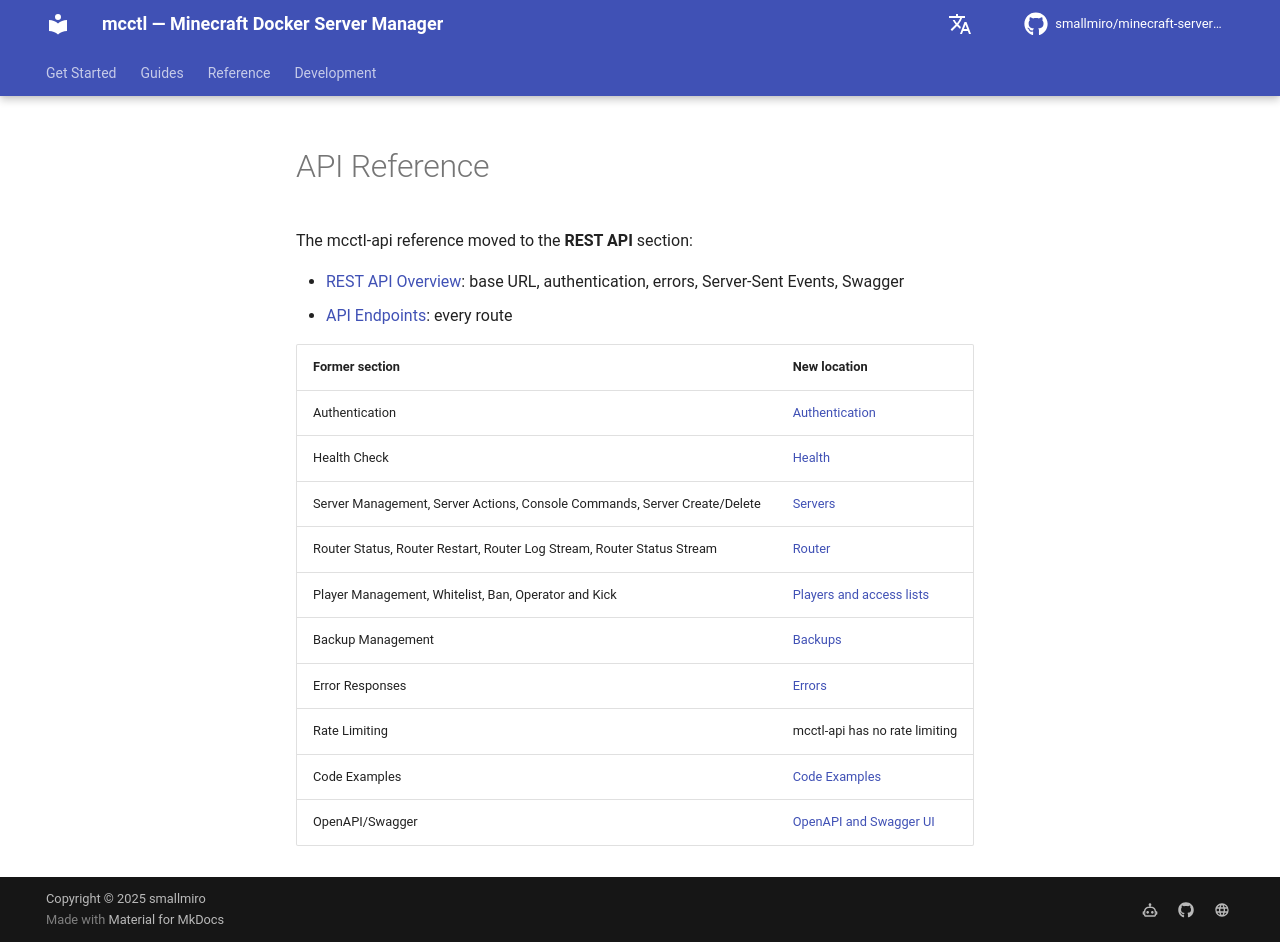

repository: smallmiro/minecraft-server-manager · page: console/api-reference/index.html · generator: mkdocs

# API Reference

The mcctl-api reference moved to the **REST API** section:

- [REST API Overview](../api/index.md): base URL, authentication, errors, Server-Sent Events, Swagger
- [API Endpoints](../api/endpoints.md): every route

| Former section | New location |
|----------------|--------------|
| Authentication | [Authentication](../api/index.md#authentication) |
| Health Check | [Health](../api/endpoints.md#health) |
| Server Management, Server Actions, Console Commands, Server Create/Delete | [Servers](../api/endpoints.md#servers) |
| Router Status, Router Restart, Router Log Stream, Router Status Stream | [Router](../api/endpoints.md#router) |
| Player Management, Whitelist, Ban, Operator and Kick | [Players and access lists](../api/endpoints.md#players) |
| Backup Management | [Backups](../api/endpoints.md#backups) |
| Error Responses | [Errors](../api/index.md#errors) |
| Rate Limiting | mcctl-api has no rate limiting |
| Code Examples | [Code Examples](../api/endpoints.md#code-examples) |
| OpenAPI/Swagger | [OpenAPI and Swagger UI](../api/index.md#swagger) |
